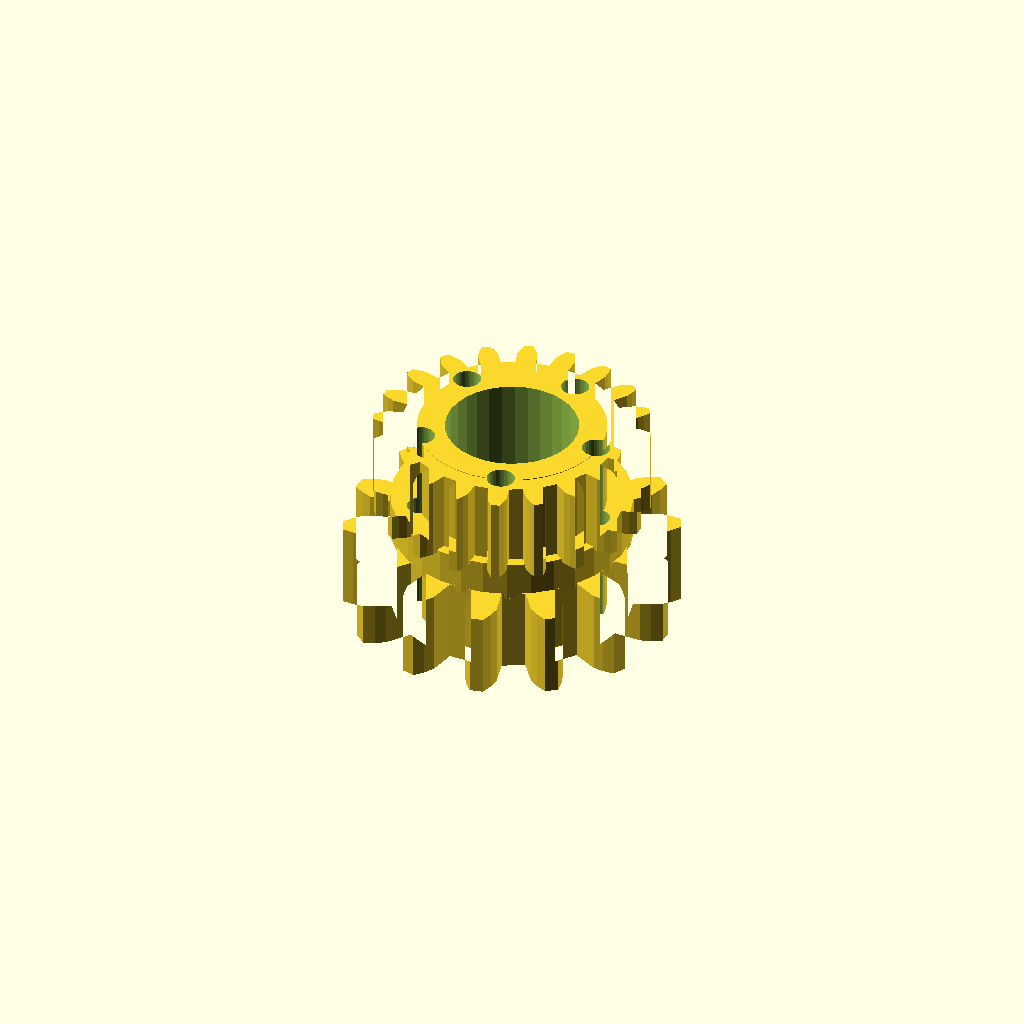
Cell 1 — every parameter at its default value.
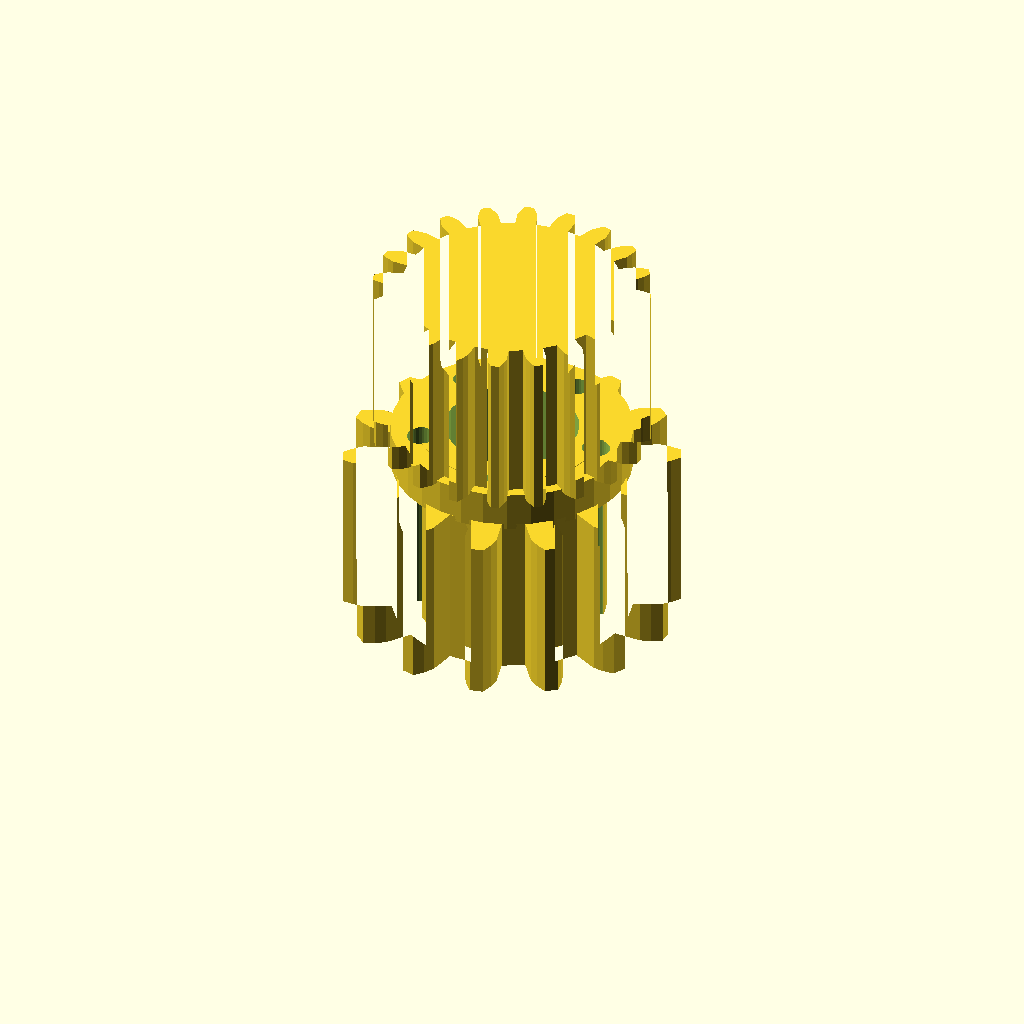
Cell 2: band_h = 24 (everything else at default).
One fixed orthographic camera (rotation 55°, 0°, 25°; colour scheme Cornfield) for every cell.
OpenSCAD source file optional_data/data/gen3/ringgears/part_0052.scad:
$fn = 32;

// ----------------------------------------------------------------------
// Two-module gear rim: z14 m3 and z20 m1.8, 29 mm wide
// ----------------------------------------------------------------------

// --- parameters (mm) ---
module_a = 3;             // first tooth module
teeth_a = 14;             // first band tooth count
module_b = 1.8;           // second tooth module
teeth_b = 20;             // second band tooth count
band_h = 12;              // height of one tooth band
web_t = 5;                // web thickness between the bands
total = 29;               // overall width over both bands
root_r = 17.25;           // root radius of the coarse band
hub_r = 13.53;            // hub radius
bore_d = 19.05;           // hub bore
hole_count = 5;           // lightening holes
hole_r = 13.12;           // lightening hole circle radius
hole_d = 4;               // lightening hole diameter

band_a = [[17.111, -2.185], [21.064, -2.301], [22.526, -1.764], [23.98, -0.969], [23.98, 0.969], [22.526, 1.764], [21.064, 2.301], [17.111, 2.185], [16.364, 5.456], [19.976, 7.066], [21.06, 8.184], [22.026, 9.532], [21.185, 11.277], [19.529, 11.363], [17.979, 11.212], [14.469, 9.392], [12.377, 12.016], [14.932, 15.034], [15.424, 16.511], [15.709, 18.145], [14.194, 19.353], [12.665, 18.711], [11.334, 17.903], [8.961, 14.74], [5.937, 16.196], [6.931, 20.024], [6.732, 21.568], [6.281, 23.164], [4.392, 23.595], [3.293, 22.353], [2.444, 21.048], [1.678, 17.168], [-1.678, 17.168], [-2.444, 21.048], [-3.293, 22.353], [-4.392, 23.595], [-6.281, 23.164], [-6.732, 21.568], [-6.931, 20.024], [-5.937, 16.196], [-8.961, 14.74], [-11.334, 17.903], [-12.665, 18.711], [-14.194, 19.353], [-15.709, 18.145], [-15.424, 16.511], [-14.932, 15.034], [-12.377, 12.016], [-14.469, 9.392], [-17.979, 11.212], [-19.529, 11.363], [-21.185, 11.277], [-22.026, 9.532], [-21.06, 8.184], [-19.976, 7.066], [-16.364, 5.456], [-17.111, 2.185], [-21.064, 2.301], [-22.526, 1.764], [-23.98, 0.969], [-23.98, -0.969], [-22.526, -1.764], [-21.064, -2.301], [-17.111, -2.185], [-16.364, -5.456], [-19.976, -7.066], [-21.06, -8.184], [-22.026, -9.532], [-21.185, -11.277], [-19.529, -11.363], [-17.979, -11.212], [-14.469, -9.392], [-12.377, -12.016], [-14.932, -15.034], [-15.424, -16.511], [-15.709, -18.145], [-14.194, -19.353], [-12.665, -18.711], [-11.334, -17.903], [-8.961, -14.74], [-5.937, -16.196], [-6.931, -20.024], [-6.732, -21.568], [-6.281, -23.164], [-4.392, -23.595], [-3.293, -22.353], [-2.444, -21.048], [-1.678, -17.168], [1.678, -17.168], [2.444, -21.048], [3.293, -22.353], [4.392, -23.595], [6.281, -23.164], [6.732, -21.568], [6.931, -20.024], [5.937, -16.196], [8.961, -14.74], [11.334, -17.903], [12.665, -18.711], [14.194, -19.353], [15.709, -18.145], [15.424, -16.511], [14.932, -15.034], [12.377, -12.016], [14.469, -9.392], [17.979, -11.212], [19.529, -11.363], [21.185, -11.277], [22.026, -9.532], [21.06, -8.184], [19.976, -7.066], [16.364, -5.456]];
band_b = [[15.682, -1.467], [17.852, -1.437], [18.822, -1.104], [19.79, -0.625], [19.79, 0.625], [18.822, 1.104], [17.852, 1.437], [15.682, 1.467], [15.367, 3.45], [17.422, 4.15], [18.242, 4.767], [19.015, 5.521], [18.628, 6.71], [17.56, 6.866], [16.534, 6.883], [14.461, 6.241], [13.549, 8.03], [15.287, 9.33], [15.876, 10.171], [16.378, 11.126], [15.643, 12.138], [14.579, 11.956], [13.598, 11.656], [11.824, 10.404], [10.404, 11.824], [11.656, 13.598], [11.956, 14.579], [12.138, 15.643], [11.126, 16.378], [10.171, 15.876], [9.33, 15.287], [8.03, 13.549], [6.241, 14.461], [6.883, 16.534], [6.866, 17.56], [6.71, 18.628], [5.521, 19.015], [4.767, 18.242], [4.15, 17.422], [3.45, 15.367], [1.467, 15.682], [1.437, 17.852], [1.104, 18.822], [0.625, 19.79], [-0.625, 19.79], [-1.104, 18.822], [-1.437, 17.852], [-1.467, 15.682], [-3.45, 15.367], [-4.15, 17.422], [-4.767, 18.242], [-5.521, 19.015], [-6.71, 18.628], [-6.866, 17.56], [-6.883, 16.534], [-6.241, 14.461], [-8.03, 13.549], [-9.33, 15.287], [-10.171, 15.876], [-11.126, 16.378], [-12.138, 15.643], [-11.956, 14.579], [-11.656, 13.598], [-10.404, 11.824], [-11.824, 10.404], [-13.598, 11.656], [-14.579, 11.956], [-15.643, 12.138], [-16.378, 11.126], [-15.876, 10.171], [-15.287, 9.33], [-13.549, 8.03], [-14.461, 6.241], [-16.534, 6.883], [-17.56, 6.866], [-18.628, 6.71], [-19.015, 5.521], [-18.242, 4.767], [-17.422, 4.15], [-15.367, 3.45], [-15.682, 1.467], [-17.852, 1.437], [-18.822, 1.104], [-19.79, 0.625], [-19.79, -0.625], [-18.822, -1.104], [-17.852, -1.437], [-15.682, -1.467], [-15.367, -3.45], [-17.422, -4.15], [-18.242, -4.767], [-19.015, -5.521], [-18.628, -6.71], [-17.56, -6.866], [-16.534, -6.883], [-14.461, -6.241], [-13.549, -8.03], [-15.287, -9.33], [-15.876, -10.171], [-16.378, -11.126], [-15.643, -12.138], [-14.579, -11.956], [-13.598, -11.656], [-11.824, -10.404], [-10.404, -11.824], [-11.656, -13.598], [-11.956, -14.579], [-12.138, -15.643], [-11.126, -16.378], [-10.171, -15.876], [-9.33, -15.287], [-8.03, -13.549], [-6.241, -14.461], [-6.883, -16.534], [-6.866, -17.56], [-6.71, -18.628], [-5.521, -19.015], [-4.767, -18.242], [-4.15, -17.422], [-3.45, -15.367], [-1.467, -15.682], [-1.437, -17.852], [-1.104, -18.822], [-0.625, -19.79], [0.625, -19.79], [1.104, -18.822], [1.437, -17.852], [1.467, -15.682], [3.45, -15.367], [4.15, -17.422], [4.767, -18.242], [5.521, -19.015], [6.71, -18.628], [6.866, -17.56], [6.883, -16.534], [6.241, -14.461], [8.03, -13.549], [9.33, -15.287], [10.171, -15.876], [11.126, -16.378], [12.138, -15.643], [11.956, -14.579], [11.656, -13.598], [10.404, -11.824], [11.824, -10.404], [13.598, -11.656], [14.579, -11.956], [15.643, -12.138], [16.378, -11.126], [15.876, -10.171], [15.287, -9.33], [13.549, -8.03], [14.461, -6.241], [16.534, -6.883], [17.56, -6.866], [18.628, -6.71], [19.015, -5.521], [18.242, -4.767], [17.422, -4.15], [15.367, -3.45]];

difference() {
  union() {
    /* tooth band A, overlapping the web by 0.4 mm */
    linear_extrude(height = band_h + 0.4) polygon(band_a);
    /* web */
    translate([0, 0, band_h - 0.4]) cylinder(h = web_t + 0.8, d = 2 * root_r);
    /* tooth band B */
    translate([0, 0, band_h + web_t]) linear_extrude(height = band_h + 0.4) polygon(band_b);
    /* hub */
    translate([0, 0, -0.5]) cylinder(h = total + 1.0, d = 2 * hub_r);
  }
  /* bore */
  translate([0, 0, -2.5]) cylinder(h = total + 5, d = bore_d);
  /* lightening holes through the web */
  for (i = [0 : hole_count - 1]) {
    a = i * 360 / hole_count;
    translate([hole_r * cos(a), hole_r * sin(a), -2.5]) cylinder(h = total + 5, d = hole_d);
  }
}
Customizer parameters (derived from the source; name, type, default, range or options):
module_a: number, default 3
teeth_a: number, default 14
module_b: number, default 1.8
teeth_b: number, default 20
band_h: number, default 12
web_t: number, default 5
total: number, default 29
root_r: number, default 17.25
hub_r: number, default 13.53
bore_d: number, default 19.05
hole_count: number, default 5
hole_r: number, default 13.12
hole_d: number, default 4
